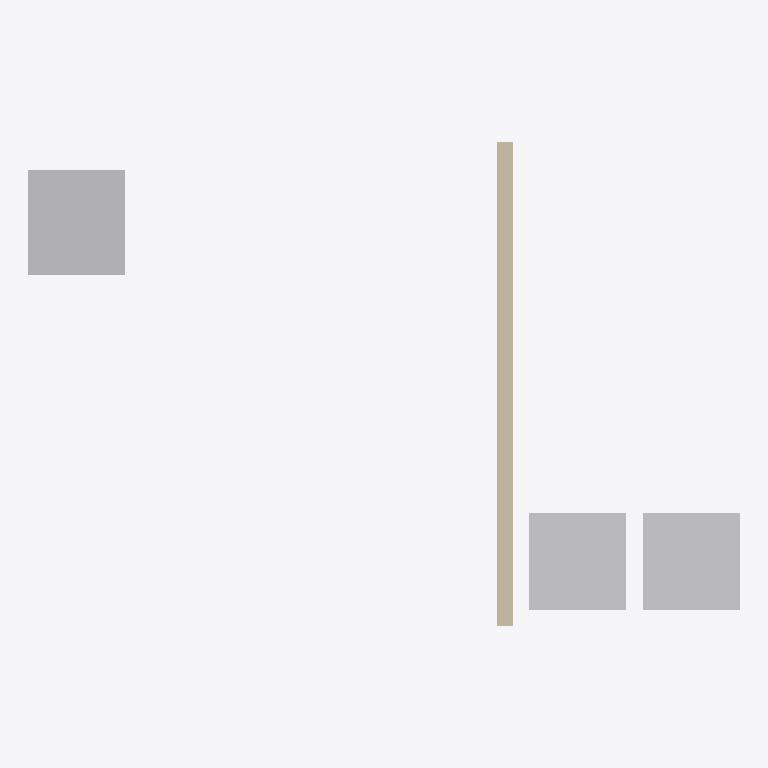
Plan cut of the same IFC building model at storey 'Ground floor' (level 0.00 m, cut at 1.40 m), seen from above with north up, elements coloured by IFC class: 3 other elements (light grey), 1 wall (beige). Cut surfaces are drawn darker.
Extent 4.4 m × 3.0 m × 2.6 m (x, y, z). Storeys (1): Ground floor at 0.00 m. Elements (4): 3 IfcElectricAppliance, 1 IfcWall.

HEADER;
FILE_DESCRIPTION(('ViewDefinition [ReferenceView]'),'2;1');
FILE_NAME('utility-ifc4.ifc','2026-01-01T00:00:00',(''),(''),'DomoTwin fixtures','DomoTwin fixtures','');
FILE_SCHEMA(('IFC4'));
ENDSEC;
DATA;
#13=IFCPROJECT('0eiTXOYN0RRTYQAKIoOom_',#8,'Fictional utility room',$,$,$,$,(#12),#9);
#17=IFCSITE('3zc5z8i9NnpvUuAKEW8KHH',#8,'Site',$,$,#16,$,$,.ELEMENT.,$,$,$,$,$);
#21=IFCBUILDING('1a2ZVOZ1kKUxdqdpTZatEC',#8,'Fictional house',$,$,#20,$,$,.ELEMENT.,$,$,$);
#27=IFCBUILDINGSTOREY('3Mt$Hs3e1m_vKco9zzOrhX',#8,'Ground floor',$,$,#26,$,$,.ELEMENT.,0.0);
#128=IFCELECTRICAPPLIANCE('0ZBVQwmFxCi8qw3ebLQ738',#8,'Fridge',$,$,#118,#127,$,.FRIDGE_FREEZER.);
#95=IFCELECTRICAPPLIANCE('2$k4POSFmLsnieSUznIFqI',#8,'Washing machine',$,$,#85,#94,$,.WASHINGMACHINE.);
#149=IFCELECTRICAPPLIANCE('1afRyn$fY$UesS6jTss2Do',#8,'Dryer',$,$,#139,#148,$,.TUMBLEDRYER.);
#74=IFCWALL('0m6jylCX31eGhoZX3rkuXH',#8,'Partition',$,$,#64,#73,$,.STANDARD.);
ENDSEC;
